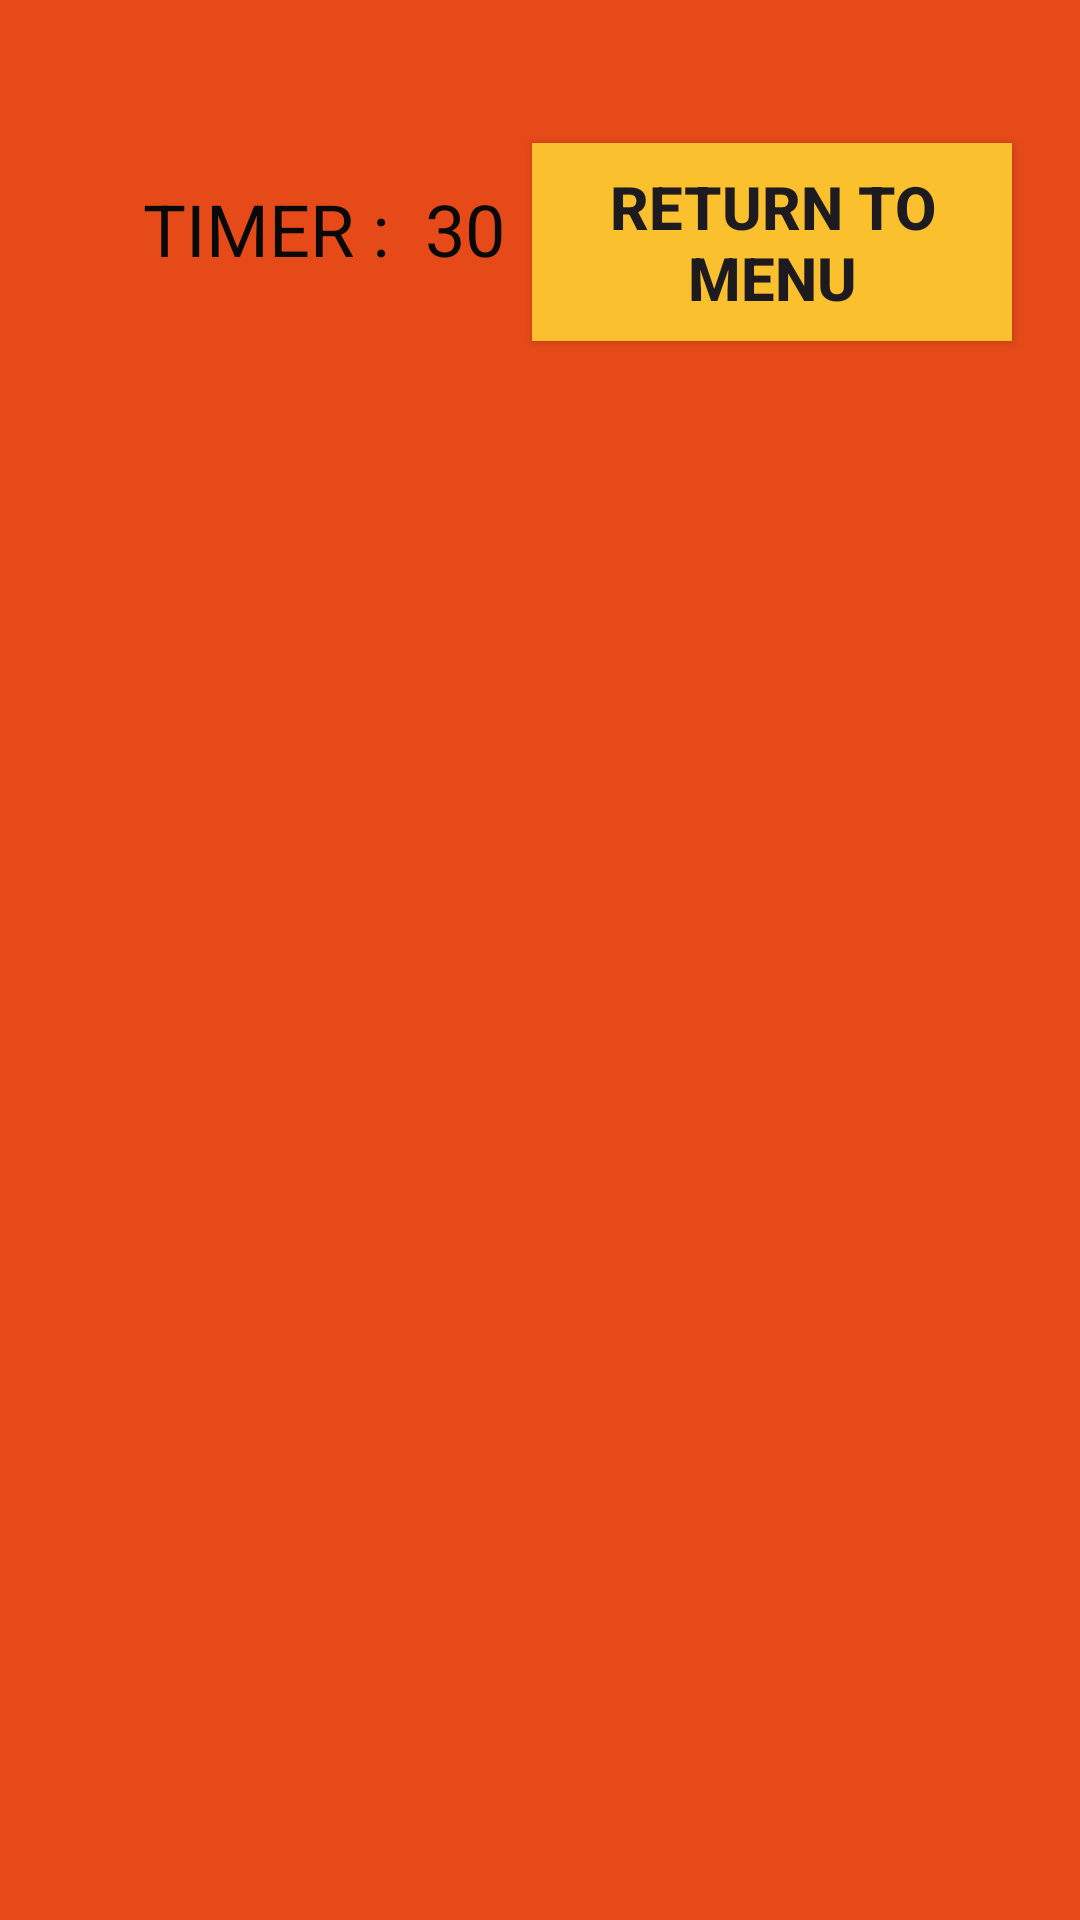

Here is an Android app screen rendered from its layout file. Give the layout XML and the strings, colors and styles it references.
<!-- AndroidManifest.xml: application theme Theme.Koala_Game -->
<!-- res/layout/activity_medium.xml -->
<?xml version="1.0" encoding="utf-8"?>
<androidx.constraintlayout.widget.ConstraintLayout xmlns:android="http://schemas.android.com/apk/res/android"
    xmlns:app="http://schemas.android.com/apk/res-auto"
    xmlns:tools="http://schemas.android.com/tools"
    android:layout_width="match_parent"
    android:layout_height="match_parent"
    android:background="#E64A19"
    android:foregroundGravity="center"
    tools:context=".Medium">

    <GridLayout
        android:id="@+id/gridLayout"
        android:layout_width="358dp"
        android:layout_height="480dp"
        android:layout_marginStart="16dp"
        android:layout_marginTop="132dp"
        android:layout_marginEnd="16dp"
        android:columnCount="3"
        android:rowCount="4"
        app:layout_constraintEnd_toEndOf="parent"
        app:layout_constraintHorizontal_bias="0.533"
        app:layout_constraintStart_toStartOf="parent"
        app:layout_constraintTop_toTopOf="parent">

        <ImageView
            android:id="@+id/imageView1"
            android:layout_width="120dp"
            android:layout_height="120dp"
            android:onClick="increaseScore"
            android:layout_column="0"
            android:layout_row="0"
            app:srcCompat="@drawable/sample3" />

        <ImageView
            android:id="@+id/imageView2"
            android:layout_width="120dp"
            android:layout_height="120dp"
            android:onClick="increaseScore"
            android:layout_column="1"
            android:layout_row="0"
            app:srcCompat="@drawable/sample3" />

        <ImageView
            android:id="@+id/imageView3"
            android:layout_width="120dp"
            android:layout_height="120dp"
            android:onClick="increaseScore"
            android:layout_column="2"
            android:layout_row="0"
            app:srcCompat="@drawable/sample3" />

        <ImageView
            android:id="@+id/imageView4"
            android:layout_width="120dp"
            android:layout_height="120dp"
            android:onClick="increaseScore"
            android:layout_column="0"
            android:layout_row="1"
            app:srcCompat="@drawable/sample3" />

        <ImageView
            android:id="@+id/imageView5"
            android:layout_width="120dp"
            android:layout_height="120dp"
            android:onClick="increaseScore"
            android:layout_column="1"
            android:layout_row="1"
            app:srcCompat="@drawable/sample3" />

        <ImageView
            android:id="@+id/imageView6"
            android:layout_width="120dp"
            android:layout_height="120dp"
            android:onClick="increaseScore"
            android:layout_column="2"
            android:layout_row="1"
            app:srcCompat="@drawable/sample3" />

        <ImageView
            android:id="@+id/imageView7"
            android:layout_width="120dp"
            android:layout_height="120dp"
            android:onClick="increaseScore"
            android:layout_column="0"
            android:layout_row="2"
            app:srcCompat="@drawable/sample3" />

        <ImageView
            android:id="@+id/imageView8"
            android:layout_width="120dp"
            android:layout_height="120dp"
            android:onClick="increaseScore"
            android:layout_column="1"
            android:layout_row="2"
            app:srcCompat="@drawable/sample3" />

        <ImageView
            android:id="@+id/imageView9"
            android:layout_width="120dp"
            android:layout_height="120dp"
            android:onClick="increaseScore"
            android:layout_column="2"
            android:layout_row="2"
            app:srcCompat="@drawable/sample3" />

        <ImageView
            android:id="@+id/imageView10"
            android:layout_width="120dp"
            android:layout_height="120dp"
            android:onClick="increaseScore"
            android:layout_column="0"
            android:layout_row="3"
            app:srcCompat="@drawable/sample3" />

        <ImageView
            android:id="@+id/imageView11"
            android:layout_width="120dp"
            android:layout_height="120dp"
            android:onClick="increaseScore"
            android:layout_column="1"
            android:layout_row="3"
            app:srcCompat="@drawable/sample3" />

        <ImageView
            android:id="@+id/imageView12"
            android:layout_width="120dp"
            android:layout_height="120dp"
            android:onClick="increaseScore"
            android:layout_column="2"
            android:layout_row="3"
            app:srcCompat="@drawable/sample3" />

    </GridLayout>

    <TextView
        android:id="@+id/timeid"
        android:layout_width="168dp"
        android:layout_height="30dp"
        android:layout_marginStart="24dp"
        android:layout_marginTop="49dp"
        android:layout_marginEnd="24dp"
        android:layout_marginBottom="27dp"
        android:gravity="center"
        android:text="TIMER :  30"
        android:textColor="#090909"
        android:textSize="24sp"
        app:layout_constraintBottom_toTopOf="@+id/gridLayout"
        app:layout_constraintEnd_toEndOf="parent"
        app:layout_constraintHorizontal_bias="0.0"
        app:layout_constraintStart_toStartOf="parent"
        app:layout_constraintTop_toTopOf="parent"
        app:layout_constraintVertical_bias="0.423"
        tools:textStyle="bold" />

    <TextView
        android:id="@+id/scoreid"
        android:layout_width="185dp"
        android:layout_height="63dp"
        android:layout_marginTop="13dp"
        android:layout_marginEnd="81dp"
        android:layout_marginBottom="37dp"
        android:gravity="center"
        android:text="SCORE :  0"
        android:textColor="#FFEB3B"
        android:textSize="30sp"
        app:layout_constraintBottom_toBottomOf="parent"
        app:layout_constraintEnd_toEndOf="parent"
        app:layout_constraintHorizontal_bias="0.11"
        app:layout_constraintStart_toStartOf="parent"
        app:layout_constraintTop_toBottomOf="@+id/gridLayout"
        app:layout_constraintVertical_bias="1.0"
        tools:textStyle="bold" />

    <Button
        android:id="@+id/restartid"
        android:layout_width="164dp"
        android:layout_height="67dp"
        android:layout_marginStart="24dp"
        android:layout_marginTop="24dp"
        android:layout_marginEnd="30dp"
        android:layout_marginBottom="55dp"
        android:background="#7B1FA2"
        android:gravity="center"
        android:onClick="Restart"
        android:text="RESTART!"
        android:textColor="#FAF7F8"
        android:textSize="24sp"
        app:layout_constraintBottom_toBottomOf="parent"
        app:layout_constraintEnd_toEndOf="parent"
        app:layout_constraintHorizontal_bias="0.83"
        app:layout_constraintStart_toEndOf="@+id/scoreid"
        app:layout_constraintTop_toBottomOf="@+id/gridLayout"
        app:layout_constraintVertical_bias="0.314" />

    <Button
        android:id="@+id/returnToMenuButton"
        android:layout_width="160dp"
        android:layout_height="66dp"
        android:layout_marginStart="34dp"
        android:layout_marginTop="60dp"
        android:layout_marginEnd="53dp"
        android:layout_marginBottom="33dp"
        android:background="#FBC02D"
        android:onClick="Reachmenu"
        android:text="Return to Menu"
        android:textSize="20sp"
        android:textStyle="bold"
        app:layout_constraintBottom_toTopOf="@+id/gridLayout"
        app:layout_constraintEnd_toEndOf="parent"
        app:layout_constraintHorizontal_bias="0.618"
        app:layout_constraintStart_toEndOf="@+id/timeid"
        app:layout_constraintTop_toTopOf="parent"
        app:layout_constraintVertical_bias="0.461"
        tools:ignore="MissingConstraints" />
</androidx.constraintlayout.widget.ConstraintLayout>
<!-- resources referenced by this layout -->
<resources>
  <style name="Theme.Koala_Game" parent="Base.Theme.Koala_Game" />
  <style name="Base.Theme.Koala_Game" parent="Theme.Material3.DayNight.NoActionBar">
          
          
      </style>
</resources>
